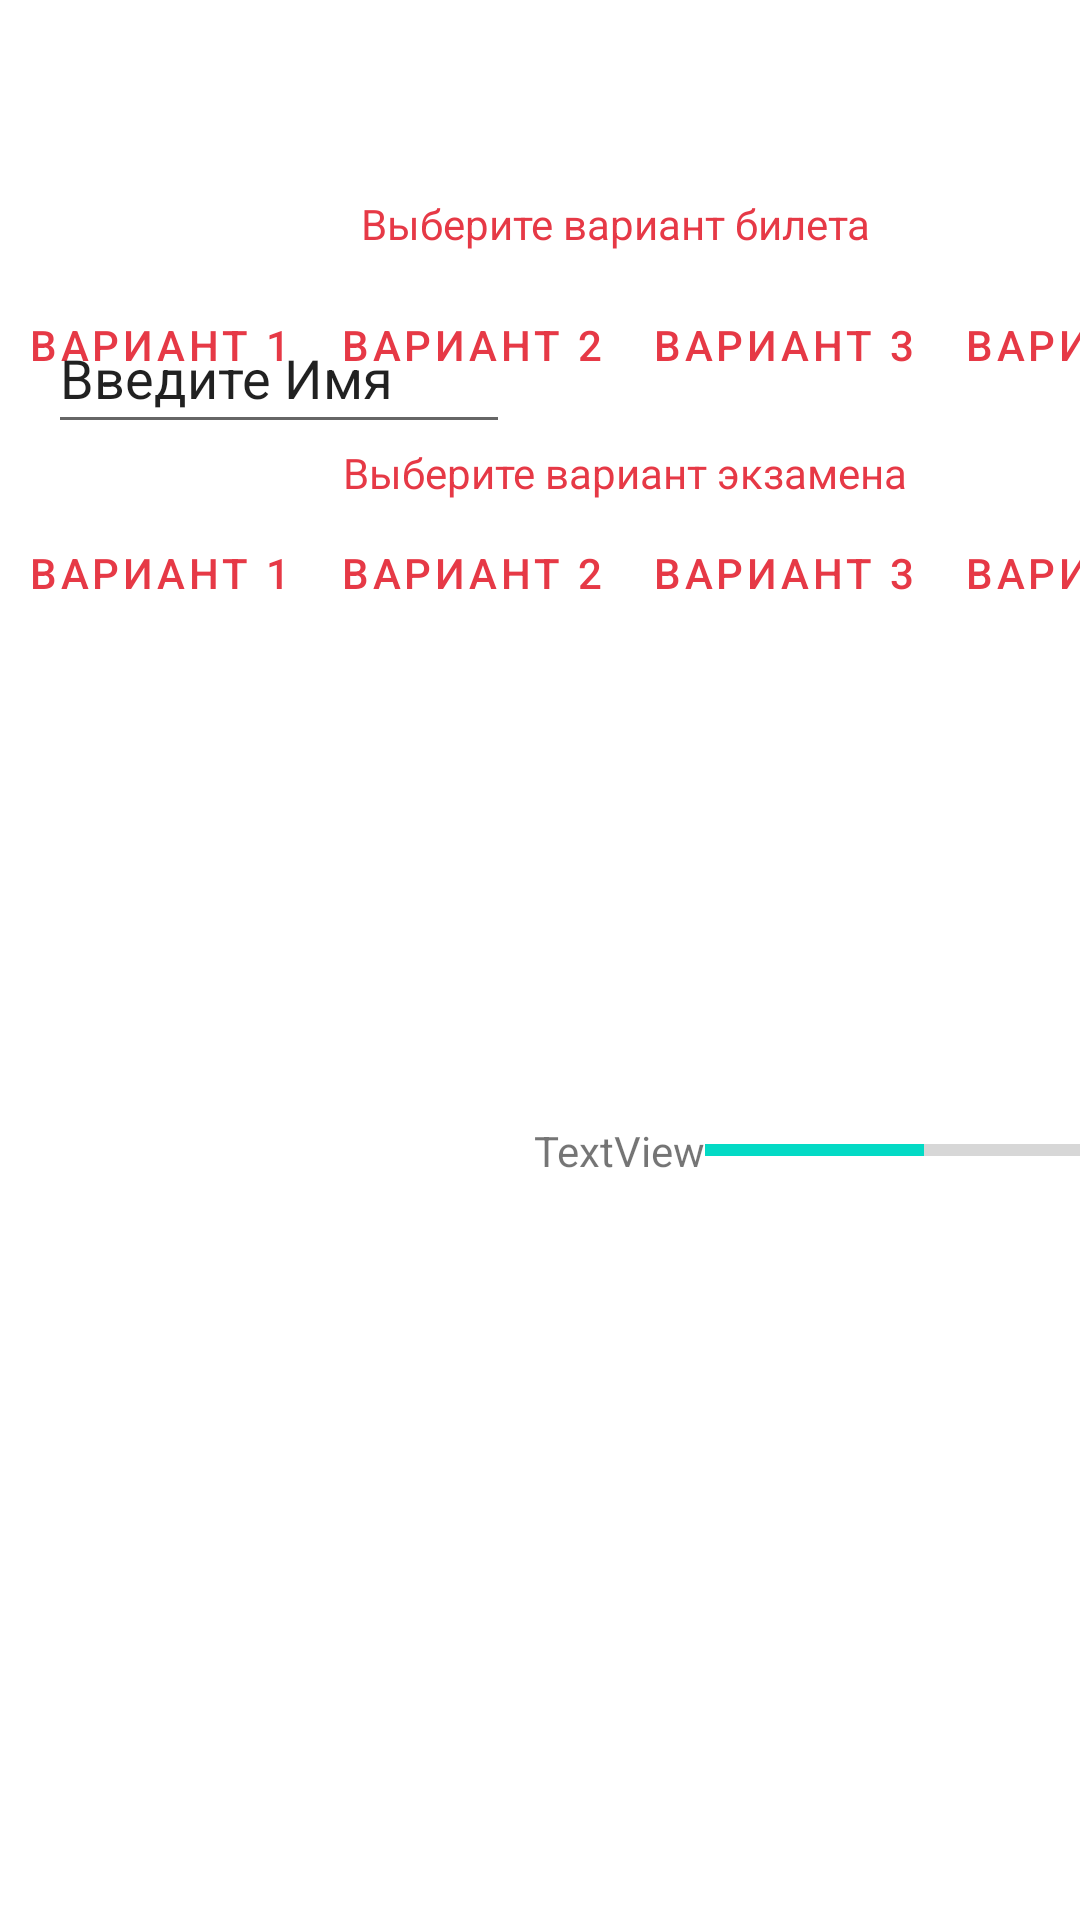

This screen was rendered from an Android layout file. Write that file and the resources it references.
<!-- AndroidManifest.xml: application theme Theme.PDDApp -->
<!-- res/layout/fragment_1_context.xml -->
<?xml version="1.0" encoding="utf-8"?>
<androidx.constraintlayout.widget.ConstraintLayout xmlns:android="http://schemas.android.com/apk/res/android"
    xmlns:app="http://schemas.android.com/apk/res-auto"
    xmlns:tools="http://schemas.android.com/tools"
    android:layout_width="match_parent"
    android:layout_height="match_parent">

    <LinearLayout
        android:id="@+id/linearLayout2"
        android:layout_width="408dp"
        android:layout_height="131dp"
        android:layout_marginStart="1dp"
        android:layout_marginTop="16dp"
        android:orientation="vertical"
        app:layout_constraintStart_toStartOf="parent"
        app:layout_constraintTop_toTopOf="parent"
        tools:ignore="MissingConstraints">

        <ImageView
            android:id="@+id/imageView"
            android:layout_width="40dp"
            android:layout_height="34dp"
            android:layout_marginBottom="15dp"
            app:srcCompat="@drawable/pdd_log"
            tools:ignore="MissingConstraints" />

        <TextView
            android:id="@+id/textView4"
            android:layout_width="match_parent"
            android:layout_height="wrap_content"
            android:text="@string/varchose_1"
            android:textAlignment="center"
            android:textColor="@color/text1" />

        <HorizontalScrollView
            android:layout_width="match_parent"
            android:layout_height="62dp"
            android:scrollbars="none"
            tools:ignore="MissingConstraints">

            <LinearLayout
                android:layout_width="wrap_content"
                android:layout_height="match_parent"
                android:orientation="horizontal"
                tools:ignore="VisualLintBounds">

                <Button
                    android:id="@+id/button11"
                    style="?android:attr/buttonBarButtonStyle"
                    android:layout_width="wrap_content"
                    android:layout_height="match_parent"
                    android:layout_weight="1"
                    android:text="@string/var1"
                    android:textColor="@color/text1" />

                <Button
                    android:id="@+id/button10"
                    style="?android:attr/buttonBarButtonStyle"
                    android:layout_width="wrap_content"
                    android:layout_height="match_parent"
                    android:layout_weight="1"
                    android:onClick="onClick"
                    android:text="@string/var2"
                    android:textColor="@color/text1"
                    app:iconTint="@color/black" />

                <Button
                    android:id="@+id/button9"
                    style="?android:attr/buttonBarButtonStyle"
                    android:layout_width="wrap_content"
                    android:layout_height="match_parent"
                    android:layout_weight="1"
                    android:text="@string/var3"
                    android:textColor="@color/text1" />

                <Button
                    android:id="@+id/button8"
                    style="?android:attr/buttonBarButtonStyle"
                    android:layout_width="wrap_content"
                    android:layout_height="match_parent"
                    android:layout_weight="1"
                    android:text="@string/var4"
                    android:textColor="@color/text1" />

                <Button
                    android:id="@+id/button7"
                    style="?android:attr/buttonBarButtonStyle"
                    android:layout_width="wrap_content"
                    android:layout_height="match_parent"
                    android:layout_weight="1"
                    android:text="@string/var5"
                    android:textColor="@color/text1" />

                <Button
                    android:id="@+id/button6"
                    style="?android:attr/buttonBarButtonStyle"
                    android:layout_width="wrap_content"
                    android:layout_height="match_parent"
                    android:layout_weight="1"
                    android:text="@string/var6"
                    android:textColor="@color/text1" />
            </LinearLayout>
        </HorizontalScrollView>
    </LinearLayout>

    <LinearLayout
        android:id="@+id/linearLayout"
        android:layout_width="415dp"
        android:layout_height="146dp"
        android:layout_marginStart="1dp"
        android:layout_marginTop="1dp"
        android:orientation="vertical"
        app:layout_constraintStart_toStartOf="parent"
        app:layout_constraintTop_toBottomOf="@+id/linearLayout2">

        <TextView
            android:id="@+id/textView6"
            android:layout_width="match_parent"
            android:layout_height="wrap_content"
            android:text="@string/varchose_2"
            android:textAlignment="center"
            android:textColor="@color/text1" />

        <HorizontalScrollView
            android:layout_width="match_parent"
            android:layout_height="73dp"
            android:scrollbars="none">

            <LinearLayout
                android:layout_width="wrap_content"
                android:layout_height="match_parent"
                android:orientation="horizontal"
                tools:ignore="VisualLintBounds">

                <Button
                    android:id="@+id/button20"
                    style="?android:attr/buttonBarButtonStyle"
                    android:layout_width="wrap_content"
                    android:layout_height="wrap_content"
                    android:layout_weight="1"
                    android:text="@string/var1"
                    android:textColor="@color/text1" />

                <Button
                    android:id="@+id/button19"
                    style="?android:attr/buttonBarButtonStyle"
                    android:layout_width="wrap_content"
                    android:layout_height="wrap_content"
                    android:layout_weight="1"
                    android:text="@string/var2"
                    android:textColor="@color/text1" />

                <Button
                    android:id="@+id/button18"
                    style="?android:attr/buttonBarButtonStyle"
                    android:layout_width="wrap_content"
                    android:layout_height="wrap_content"
                    android:layout_weight="1"
                    android:text="@string/var3"
                    android:textColor="@color/text1" />

                <Button
                    android:id="@+id/button17"
                    style="?android:attr/buttonBarButtonStyle"
                    android:layout_width="wrap_content"
                    android:layout_height="wrap_content"
                    android:layout_weight="1"
                    android:text="@string/var4"
                    android:textColor="@color/text1"
                    tools:layout_editor_absoluteX="-42dp"
                    tools:layout_editor_absoluteY="424dp" />

                <Button
                    android:id="@+id/button15"
                    style="?android:attr/buttonBarButtonStyle"
                    android:layout_width="match_parent"
                    android:layout_height="wrap_content"
                    android:layout_weight="1"
                    android:text="@string/var5"
                    android:textColor="@color/text1" />

                <Button
                    android:id="@+id/button16"
                    style="?android:attr/buttonBarButtonStyle"
                    android:layout_width="wrap_content"
                    android:layout_height="wrap_content"
                    android:layout_weight="1"
                    android:text="@string/var6"
                    android:textColor="@color/text1" />
            </LinearLayout>
        </HorizontalScrollView>
    </LinearLayout>

    <LinearLayout
        android:layout_width="232dp"
        android:layout_height="539dp"
        android:layout_marginStart="178dp"
        android:layout_marginTop="80dp"
        android:orientation="vertical"
        app:layout_constraintStart_toStartOf="parent"
        app:layout_constraintTop_toBottomOf="@+id/linearLayout">

        <TableLayout
            android:layout_width="match_parent"
            android:layout_height="348dp"
            app:layout_constraintBottom_toBottomOf="parent"
            app:layout_constraintEnd_toEndOf="parent"
            app:layout_constraintTop_toBottomOf="@+id/linearLayout2"
            app:layout_constraintVertical_bias="0.473">

            <TableRow
                android:layout_width="match_parent"
                android:layout_height="match_parent">

                <TextView
                    android:id="@+id/textView7"
                    android:layout_width="wrap_content"
                    android:layout_height="wrap_content"
                    android:text="TextView" />

                <ProgressBar
                    android:id="@+id/progressBar"
                    style="@android:style/Widget.DeviceDefault.Light.ProgressBar.Horizontal"
                    android:layout_width="146dp"
                    android:layout_height="match_parent"
                    android:max="100"
                    android:progress="50"
                    android:progressTint="@color/teal_200" />
            </TableRow>

            <TableRow
                android:layout_width="match_parent"
                android:layout_height="60dp" />

            <TableRow
                android:layout_width="match_parent"
                android:layout_height="match_parent" />

            <TableRow
                android:layout_width="match_parent"
                android:layout_height="match_parent" />
        </TableLayout>

    </LinearLayout>

    <EditText
        android:id="@+id/editTextTextPersonName"
        android:layout_width="154dp"
        android:layout_height="47dp"
        android:layout_marginStart="16dp"
        android:layout_marginBottom="492dp"
        android:ems="10"
        android:inputType="textPersonName"
        android:text="Введите Имя"
        app:layout_constraintBottom_toBottomOf="parent"
        app:layout_constraintStart_toStartOf="parent" />


</androidx.constraintlayout.widget.ConstraintLayout>
<!-- resources referenced by this layout -->
<resources>
  <color name="black">#FF000000</color>
  <color name="teal_200">#FF03DAC5</color>
  <color name="text1">#e63946</color>
  <string name="var1">Вариант 1</string>
  <string name="var2">Вариант 2</string>
  <string name="var3">Вариант 3</string>
  <string name="var4">Вариант 4</string>
  <string name="var5">Вариант 5</string>
  <string name="var6">Вариант 6</string>
  <string name="varchose_1">Выберите вариант билета</string>
  <string name="varchose_2">Выберите вариант экзамена</string>
  <style name="Theme.PDDApp" parent="Theme.MaterialComponents.DayNight.DarkActionBar">
          
          <item name="colorPrimary">@color/purple_500</item>
          <item name="colorPrimaryVariant">@color/purple_700</item>
          <item name="colorOnPrimary">@color/white</item>
          
          <item name="colorSecondary">@color/teal_200</item>
          <item name="colorSecondaryVariant">@color/teal_700</item>
          <item name="colorOnSecondary">@color/black</item>
          
          <item name="android:statusBarColor">?attr/colorPrimaryVariant</item>
          
      </style>
  <color name="purple_500">#FF6200EE</color>
  <color name="purple_700">#FF3700B3</color>
  <color name="white">#FFFFFFFF</color>
  <color name="teal_700">#FF018786</color>
</resources>
